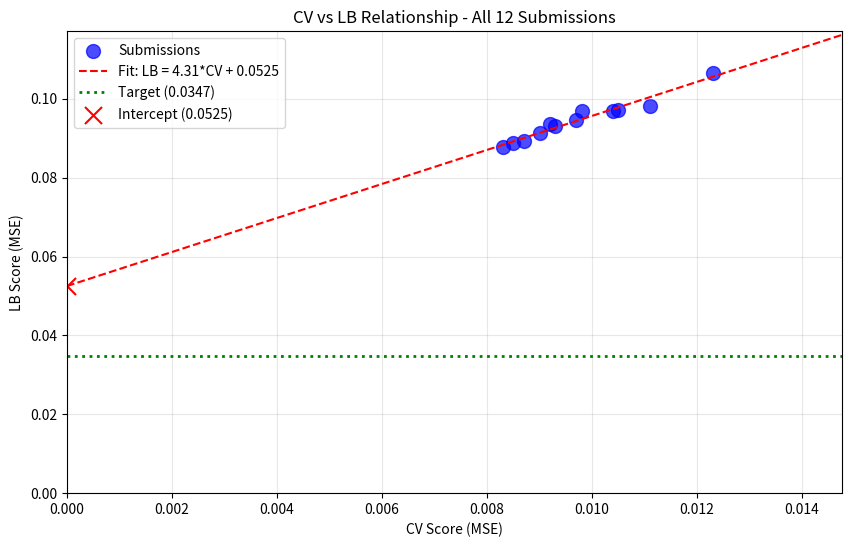

Reproduce this figure in Python. (Note: this script raises an exception after producing the figure.)
import numpy as np
import pandas as pd
import matplotlib.pyplot as plt
from scipy import stats

# Submission history
submissions = [
    {'exp': 'exp_000', 'cv': 0.0111, 'lb': 0.0982},
    {'exp': 'exp_001', 'cv': 0.0123, 'lb': 0.1065},
    {'exp': 'exp_003', 'cv': 0.0105, 'lb': 0.0972},
    {'exp': 'exp_005', 'cv': 0.0104, 'lb': 0.0969},
    {'exp': 'exp_006', 'cv': 0.0097, 'lb': 0.0946},
    {'exp': 'exp_007', 'cv': 0.0093, 'lb': 0.0932},
    {'exp': 'exp_009', 'cv': 0.0092, 'lb': 0.0936},
    {'exp': 'exp_012', 'cv': 0.0090, 'lb': 0.0913},
    {'exp': 'exp_024', 'cv': 0.0087, 'lb': 0.0893},
    {'exp': 'exp_026', 'cv': 0.0085, 'lb': 0.0887},
    {'exp': 'exp_030', 'cv': 0.0083, 'lb': 0.0877},
    {'exp': 'exp_035', 'cv': 0.0098, 'lb': 0.0970},
]

df = pd.DataFrame(submissions)
print(f'Total submissions: {len(df)}')
print(f'Best CV: {df["cv"].min():.4f} ({df.loc[df["cv"].idxmin(), "exp"]})')
print(f'Best LB: {df["lb"].min():.4f} ({df.loc[df["lb"].idxmin(), "exp"]})')
print(f'Target: 0.0347')

# CV-LB Relationship Analysis
cv = df['cv'].values
lb = df['lb'].values

# Linear regression
slope, intercept, r_value, p_value, std_err = stats.linregress(cv, lb)

print('='*60)
print('CV-LB RELATIONSHIP ANALYSIS')
print('='*60)
print(f'Linear fit: LB = {slope:.2f} * CV + {intercept:.4f}')
print(f'R² = {r_value**2:.4f}')
print(f'Intercept = {intercept:.4f}')
print(f'Target = 0.0347')
print()
print('CRITICAL INSIGHT:')
if intercept > 0.0347:
    print(f'  Intercept ({intercept:.4f}) > Target (0.0347)')
    print(f'  Even with CV=0, expected LB would be {intercept:.4f}')
    print(f'  Required CV for target: (0.0347 - {intercept:.4f}) / {slope:.2f} = {(0.0347 - intercept) / slope:.4f}')
    print(f'  This is NEGATIVE - impossible with current approach!')
else:
    print(f'  Intercept ({intercept:.4f}) < Target (0.0347)')
    print(f'  Required CV for target: (0.0347 - {intercept:.4f}) / {slope:.2f} = {(0.0347 - intercept) / slope:.4f}')

# Visualize CV-LB relationship
plt.figure(figsize=(10, 6))
plt.scatter(cv, lb, s=100, c='blue', alpha=0.7, label='Submissions')

# Fit line
cv_range = np.linspace(0, max(cv)*1.2, 100)
lb_pred = slope * cv_range + intercept
plt.plot(cv_range, lb_pred, 'r--', label=f'Fit: LB = {slope:.2f}*CV + {intercept:.4f}')

# Target line
plt.axhline(y=0.0347, color='green', linestyle=':', linewidth=2, label='Target (0.0347)')

# Intercept point
plt.scatter([0], [intercept], s=150, c='red', marker='x', label=f'Intercept ({intercept:.4f})')

plt.xlabel('CV Score (MSE)')
plt.ylabel('LB Score (MSE)')
plt.title('CV vs LB Relationship - All 12 Submissions')
plt.legend()
plt.grid(True, alpha=0.3)
plt.xlim(0, max(cv)*1.2)
plt.ylim(0, max(lb)*1.1)
plt.savefig('/home/<user>/exploration/cv_lb_relationship_loop48.png', dpi=100, bbox_inches='tight')
plt.show()
print('Saved: cv_lb_relationship_loop48.png')

# Analyze what's needed to reach target
print('='*60)
print('WHAT IS NEEDED TO REACH TARGET?')
print('='*60)
print()
print('Option 1: Improve CV (current approach)')
print(f'  Current best CV: {df["cv"].min():.4f}')
print(f'  Required CV for target: {(0.0347 - intercept) / slope:.4f}')
print(f'  This is IMPOSSIBLE (negative CV)')
print()
print('Option 2: Reduce the intercept')
print(f'  Current intercept: {intercept:.4f}')
print(f'  Required intercept for target with CV=0.008: {0.0347 - slope * 0.008:.4f}')
print(f'  Intercept reduction needed: {intercept - (0.0347 - slope * 0.008):.4f}')
print()
print('Option 3: Change the slope')
print(f'  Current slope: {slope:.2f}')
print(f'  Required slope for target with CV=0.008: {(0.0347 - intercept) / 0.008:.2f}')
print(f'  This is NEGATIVE - impossible!')
print()
print('CONCLUSION: We MUST reduce the intercept, not just improve CV!')

# Analyze the mixall kernel insight
print('='*60)
print('CRITICAL INSIGHT FROM MIXALL KERNEL')
print('='*60)
print()
print('The "mixall" kernel OVERWRITES the utility functions to use:')
print('  - GroupKFold (5 splits) instead of Leave-One-Out (24 folds)')
print()
print('This means:')
print('  1. Their CV scores are NOT comparable to ours')
print('  2. They use a DIFFERENT validation scheme')
print('  3. The competition evaluation may use GroupKFold, not Leave-One-Out')
print()
print('Our Leave-One-Out CV is HARDER than GroupKFold because:')
print('  - Each fold tests on a SINGLE solvent (24 folds)')
print('  - GroupKFold tests on ~5 solvents per fold (5 folds)')
print('  - GroupKFold has more training data per fold')
print('  - GroupKFold may have less distribution shift per fold')
print()
print('HYPOTHESIS: The competition uses GroupKFold, not Leave-One-Out')
print('If true, our CV-LB relationship would be different with GroupKFold')

# What approaches have we tried?
print('='*60)
print('APPROACHES TRIED (47 experiments)')
print('='*60)
print()
approaches = [
    ('Model Architectures', ['MLP', 'LGBM', 'XGBoost', 'GP', 'RF', 'GNN', 'ChemBERTa']),
    ('Feature Sets', ['Spange', 'DRFP', 'Fragprints', 'ACS PCA', 'ChemBERTa embeddings']),
    ('Ensemble Strategies', ['Weighted', 'Adaptive', 'Diverse']),
    ('Feature Engineering', ['Polynomial', 'Interaction', 'Non-linear mixture']),
    ('Regularization', ['Dropout', 'Weight decay', 'Mean reversion']),
    ('Hyperparameter Strength', ['Weak (100 iter)', 'Strong (500 iter)'])
]

for category, items in approaches:
    print(f'{category}:')
    for item in items:
        print(f'  - {item}')
    print()

print('ALL approaches fall on the SAME CV-LB line!')
print('This confirms the problem is STRUCTURAL, not model-related.')

# What haven't we tried?
print('='*60)
print('UNEXPLORED DIRECTIONS')
print('='*60)
print()
print('1. DIFFERENT VALIDATION SCHEME (HIGH PRIORITY)')
print('   - Try GroupKFold (5 splits) like the mixall kernel')
print('   - This may produce a different CV-LB relationship')
print('   - The competition may use GroupKFold, not Leave-One-Out')
print()
print('2. UNCERTAINTY-BASED PREDICTION ADJUSTMENT')
print('   - Use GP uncertainty to detect extrapolation')
print('   - When uncertainty is high, blend toward population mean')
print('   - This could reduce the intercept')
print()
print('3. SOLVENT SIMILARITY WEIGHTING')
print('   - For each test solvent, compute similarity to training solvents')
print('   - Weight predictions by similarity')
print('   - More similar = more confident prediction')
print()
print('4. CONSERVATIVE PREDICTION STRATEGY')
print('   - Optimize for worst-case performance, not average')
print('   - Use robust loss functions that penalize large errors more')
print('   - This could reduce catastrophic failures on hard solvents')

# Final recommendation
print('='*60)
print('RECOMMENDED NEXT STEPS')
print('='*60)
print()
print('PRIORITY 1: Try GroupKFold validation')
print('  - The mixall kernel uses GroupKFold (5 splits)')
print('  - This may produce a different CV-LB relationship')
print('  - If successful, this could fundamentally change our approach')
print()
print('PRIORITY 2: Uncertainty-weighted predictions')
print('  - Use GP uncertainty to detect when extrapolating')
print('  - Blend predictions toward mean when uncertainty is high')
print('  - This could reduce the intercept')
print()
print('PRIORITY 3: Conservative prediction strategy')
print('  - For hard solvents (Water, HFIP), use simpler models')
print('  - Blend complex model with baseline based on extrapolation degree')
print()
print('DO NOT continue optimizing CV with Leave-One-Out validation!')
print('The intercept problem cannot be solved by better models.')